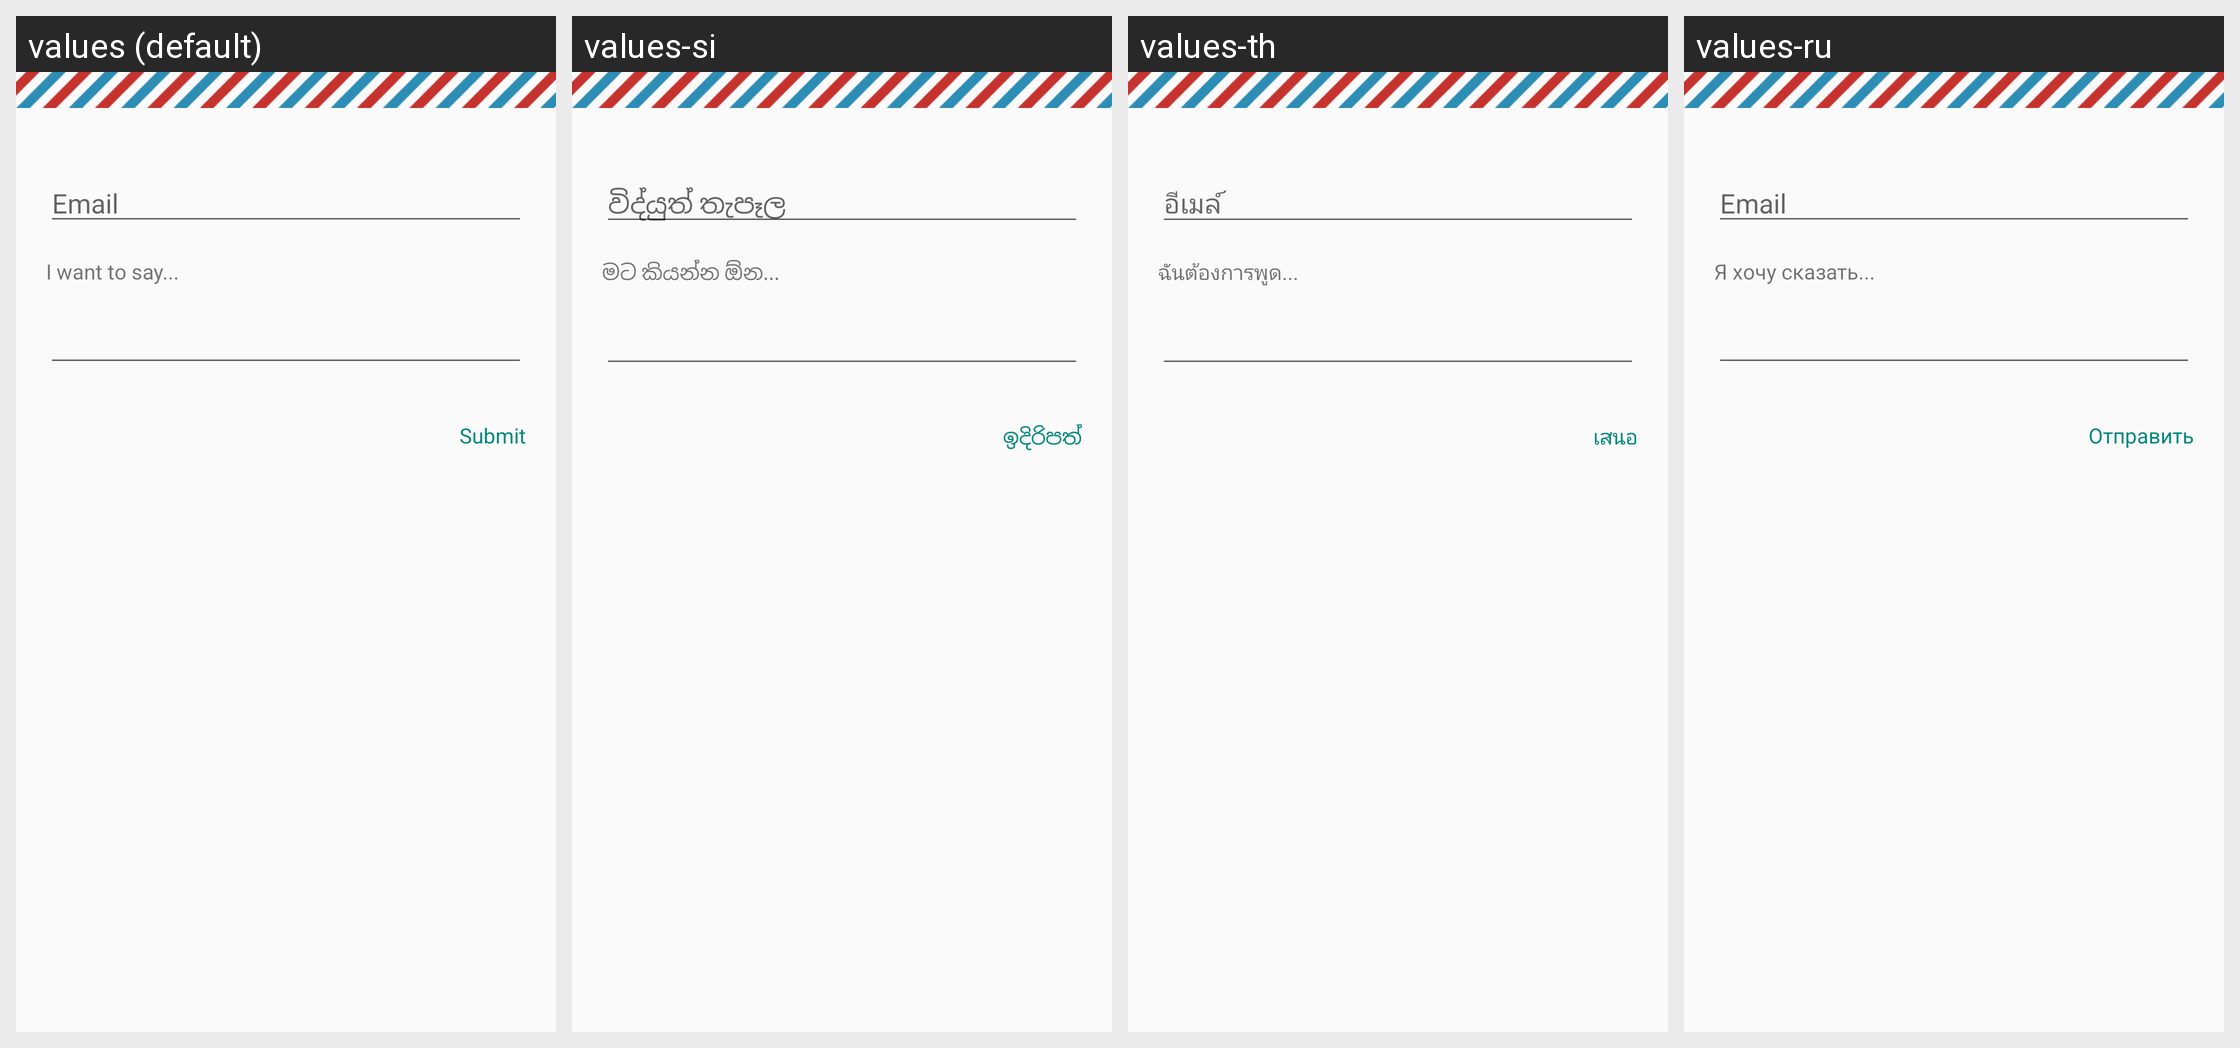

Here is an Android app screen in its default locale and in the app's own translations. Write out the translated-string differences for the strings that appear on this screen.
Android screen res/layout/scan_result_rate_click.xml rendered under 4 locales, left to right: values (default), values-si, values-th, values-ru. Device: Nexus 5 (rendered at 1080×1920; each locale shown at half size, 540×960, under a caption strip naming it); theme AppTheme.
Other locales in the repository, not shown: values-ar, values-bn, values-de, values-es, values-fr, values-hi, values-in, values-it, values-ja, values-ko, values-nl, values-pl, values-pt, values-tr, values-ur, values-vi, values-zh, values-zh-rCN.
Strings drawn on this screen, with the default value and each locale's value (text and hints the layout hard-codes, and strings that could not be matched under every locale, appear in the picture but are not listed):

ivy_privacy_space_scan_result_rate_email
  values: Email
  values-si: විද්යුත් තැපෑල
  values-th: อีเมล์
  values-ru: Email

ivy_privacy_space_scan_result_rate_bad_click
  values: I want to say...
  values-si: මට කියන්න ඕන...
  values-th: ฉันต้องการพูด...
  values-ru: Я хочу сказать...

ivy_privacy_space_question_button_submit
  values: Submit
  values-si: ඉදිරිපත්
  values-th: เสนอ
  values-ru: Отправить
